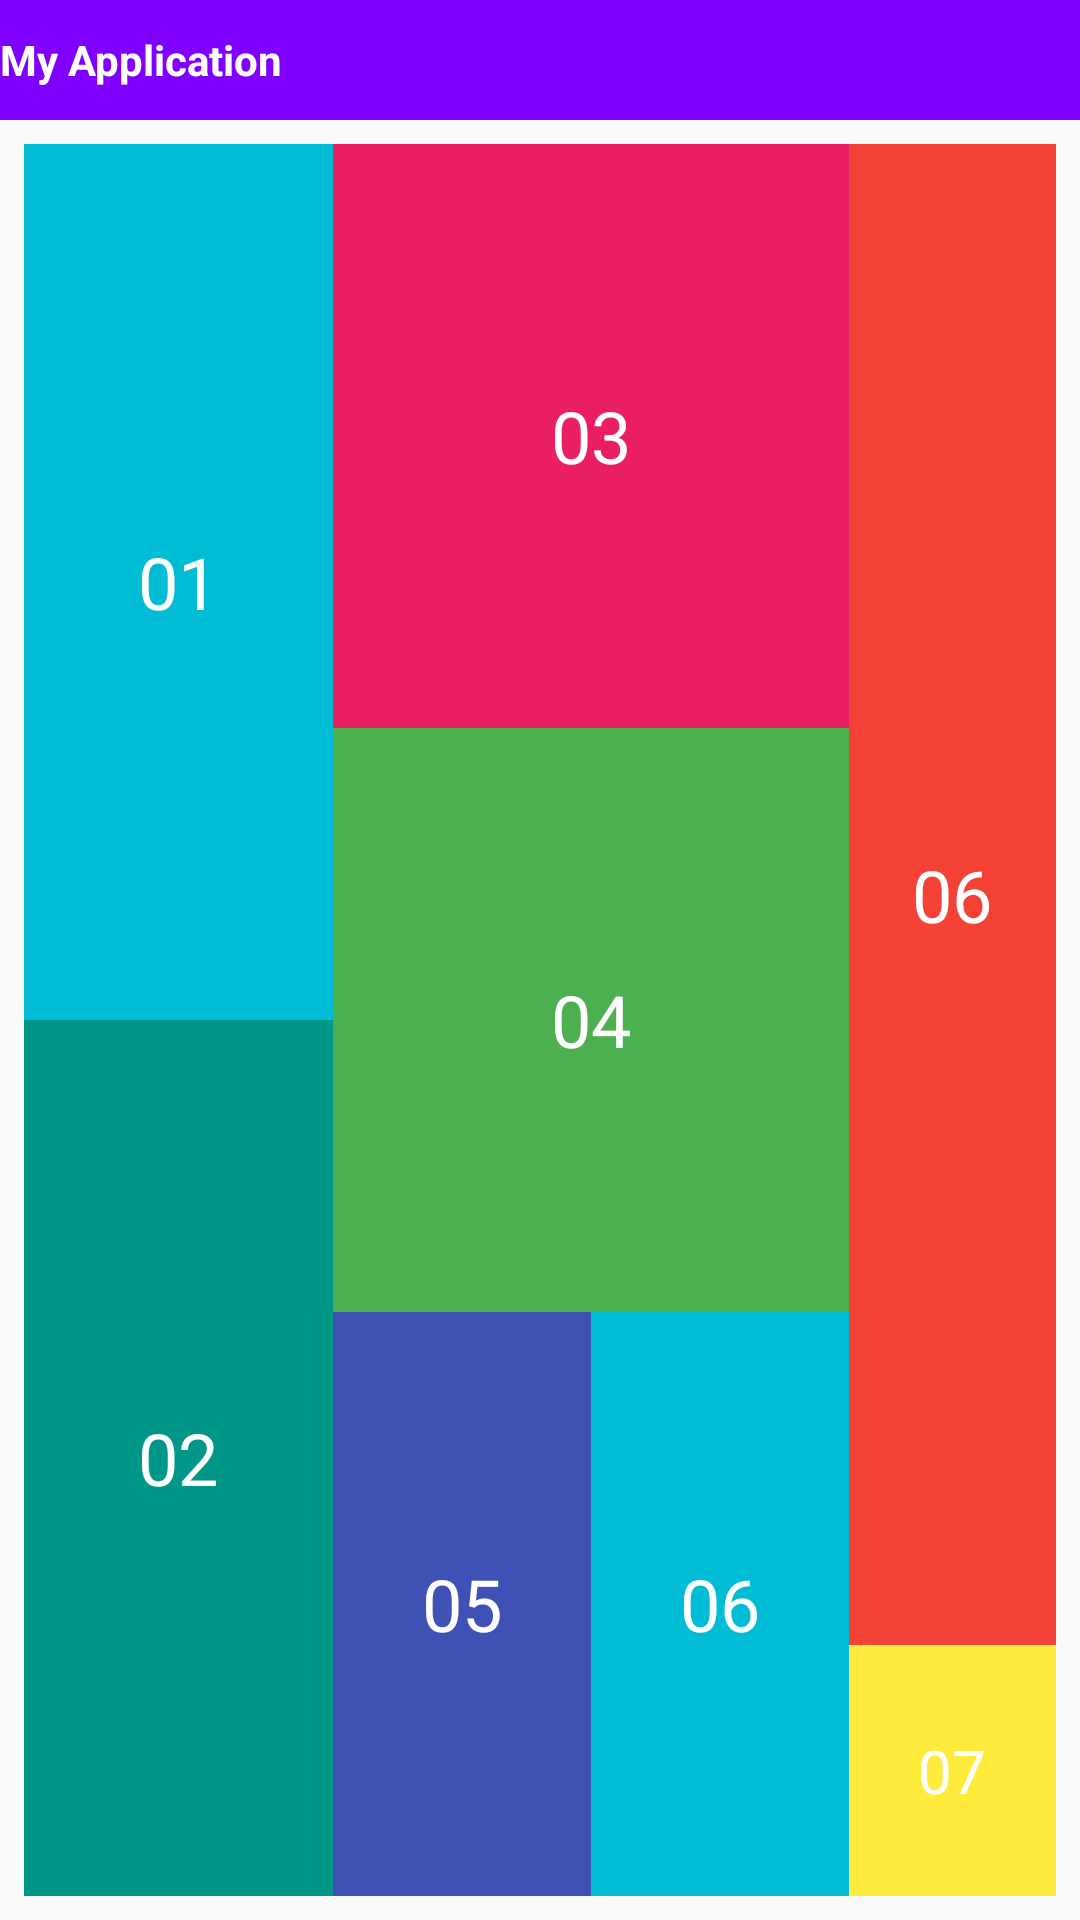

Produce the Android XML layout that renders to this screen, including the resource entries it uses.
<!-- AndroidManifest.xml: application theme Theme.AppCompat.Light.NoActionBar -->
<!-- res/layout/fragment_left.xml -->
<?xml version="1.0" encoding="utf-8"?>
<LinearLayout xmlns:android="http://schemas.android.com/apk/res/android"
    android:orientation="vertical"
    android:layout_width="match_parent"
    android:layout_height="match_parent">

    
    <TextView
        android:layout_width="match_parent"
        android:layout_height="40dp"
        android:gravity="center_vertical"
        android:text="My Application"
        android:textStyle="bold"
        android:textColor="#FFFFFF"
        android:background="#8000FF"/>

    
    <LinearLayout
        android:layout_width="match_parent"
        android:layout_height="match_parent"
        android:orientation="horizontal"
        android:weightSum="10"
        android:padding="8dp">

        
        <LinearLayout
            android:orientation="vertical"
            android:layout_width="0dp"
            android:layout_height="match_parent"
            android:layout_weight="3">

            <TextView
                android:layout_width="match_parent"
                android:layout_height="0dp"
                android:layout_weight="2"
                android:gravity="center"
                android:text="01"
                android:textSize="24sp"
                android:textColor="#FFFFFF"
                android:background="#00BCD4"/>

            <TextView
                android:layout_width="match_parent"
                android:layout_height="0dp"
                android:layout_weight="2"
                android:gravity="center"
                android:text="02"
                android:textSize="24sp"
                android:textColor="#FFFFFF"
                android:background="#009688"/>
        </LinearLayout>

        
        <LinearLayout
            android:orientation="vertical"
            android:layout_width="0dp"
            android:layout_height="match_parent"
            android:layout_weight="5">

            <TextView
                android:layout_width="match_parent"
                android:layout_height="0dp"
                android:gravity="center"
                android:layout_weight="2"
                android:text="03"
                android:textSize="24sp"
                android:textColor="#FFFFFF"
                android:background="#E91E63"/>

            <TextView
                android:layout_width="match_parent"
                android:layout_height="0dp"
                android:gravity="center"
                android:layout_weight="2"
                android:text="04"
                android:textSize="24sp"
                android:textColor="#FFFFFF"
                android:background="#4CAF50"/>

            <LinearLayout
                android:orientation="horizontal"
                android:layout_width="match_parent"
                android:layout_height="0dp"
                android:layout_weight="2">

                <TextView
                    android:layout_width="0dp"
                    android:layout_height="match_parent"
                    android:layout_weight="1"
                    android:gravity="center"
                    android:text="05"
                    android:textSize="24sp"
                    android:textColor="#FFFFFF"
                    android:background="#3F51B5"/>

                <TextView
                    android:layout_width="0dp"
                    android:layout_height="match_parent"
                    android:layout_weight="1"
                    android:gravity="center"
                    android:text="06"
                    android:textSize="24sp"
                    android:textColor="#FFFFFF"
                    android:background="#00BCD4"/>
            </LinearLayout>
        </LinearLayout>

        
        <LinearLayout
            android:orientation="vertical"
            android:layout_width="0dp"
            android:layout_height="match_parent"
            android:layout_weight="2">

            <TextView
                android:layout_width="match_parent"
                android:layout_height="0dp"
                android:gravity="center"
                android:layout_weight="6"
                android:text="06"
                android:textSize="24sp"
                android:textColor="#FFFFFF"
                android:background="#F44336"/>

            <TextView
                android:layout_width="match_parent"
                android:layout_height="0dp"
                android:layout_weight="1"
                android:gravity="center"
                android:text="07"
                android:textSize="20sp"
                android:textColor="#FFFFFF"
                android:background="#FFEB3B"/>
        </LinearLayout>
    </LinearLayout>
</LinearLayout>
<!-- resources referenced by this layout -->
<resources>

</resources>
